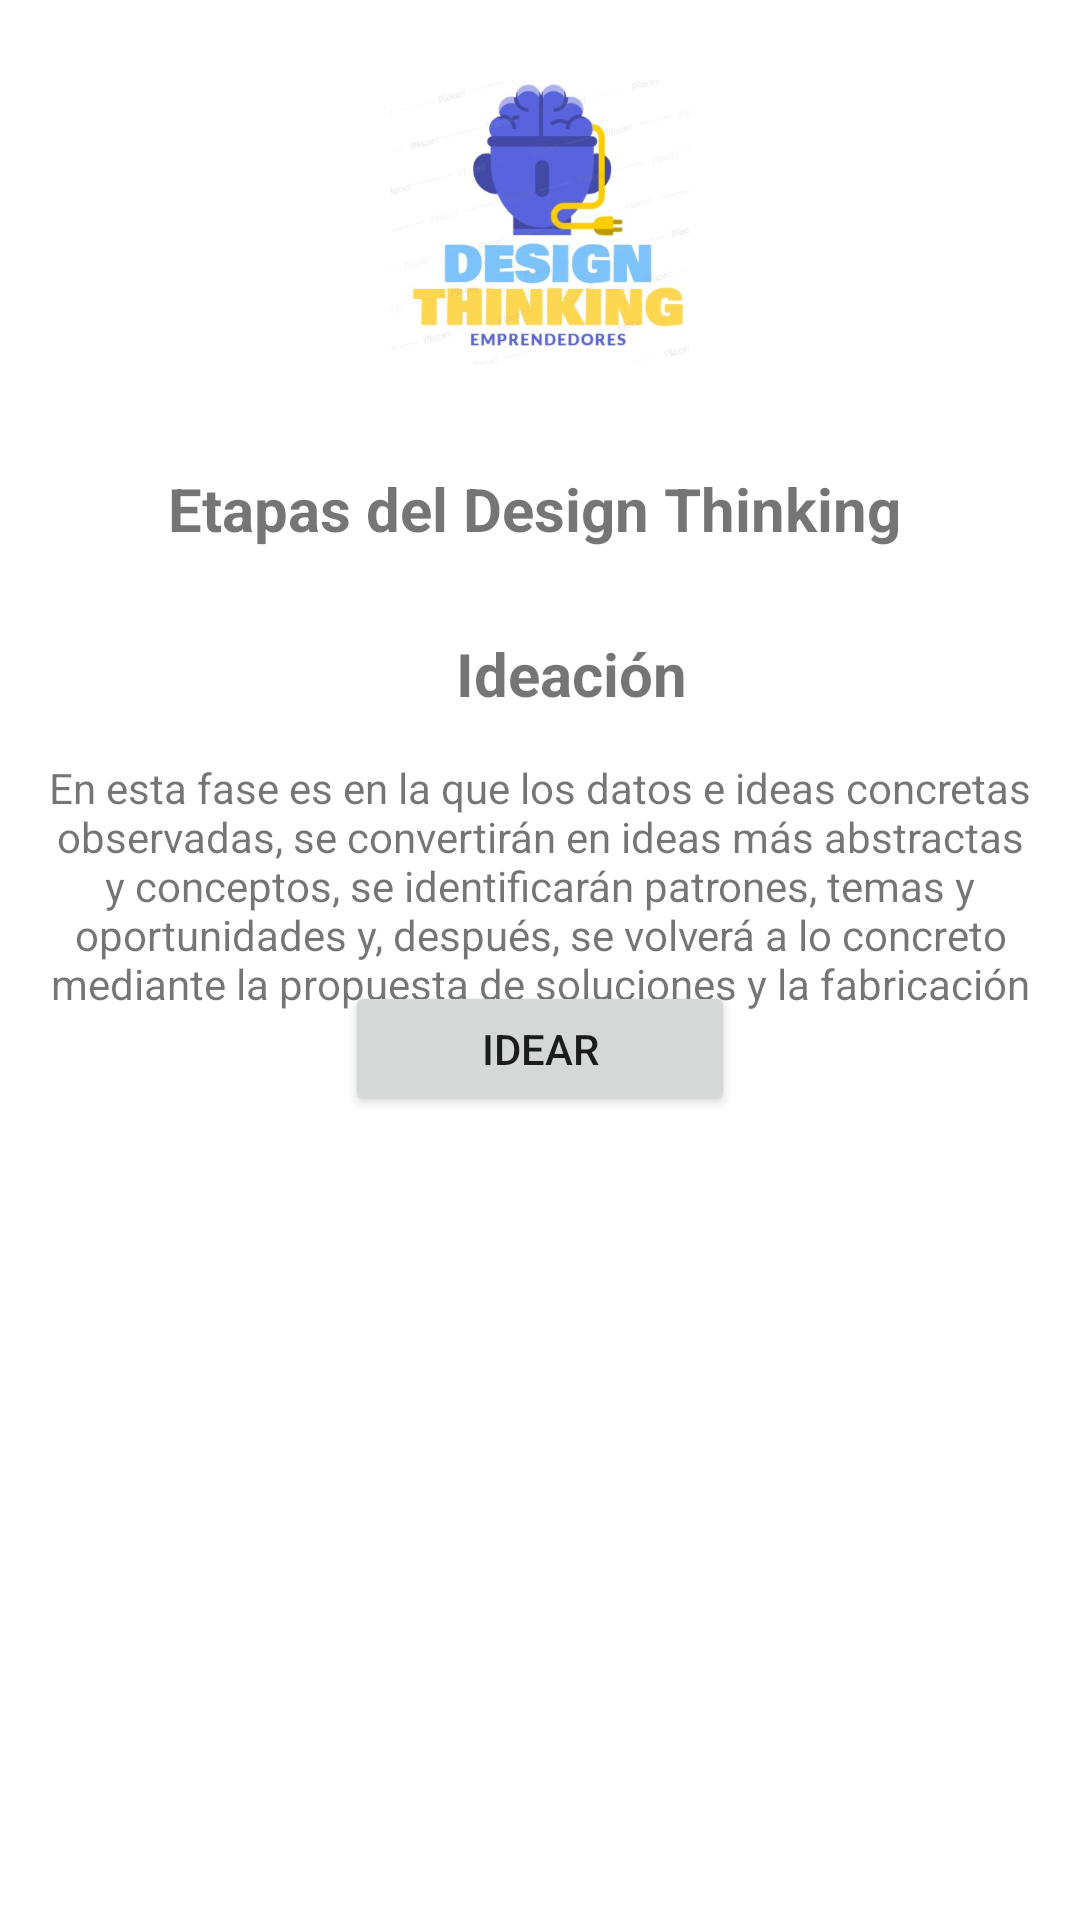

Reconstruct the res/layout file that produces this screen, plus the resources it refers to.
<!-- AndroidManifest.xml: application theme Theme.DesignThinking -->
<!-- res/layout/activity_ideacion.xml -->
<?xml version="1.0" encoding="utf-8"?>
<androidx.constraintlayout.widget.ConstraintLayout xmlns:android="http://schemas.android.com/apk/res/android"
    xmlns:app="http://schemas.android.com/apk/res-auto"
    xmlns:tools="http://schemas.android.com/tools"
    android:layout_width="match_parent"
    android:layout_height="match_parent"
    android:orientation="vertical"
    tools:context=".Principal">


    <ImageView
        android:id="@+id/ivLogo"
        android:layout_width="100dp"
        android:layout_height="100dp"
        android:layout_marginTop="24dp"
        android:contentDescription="@string/logo"
        android:src="@drawable/logo_design"
        app:layout_constraintEnd_toEndOf="parent"
        app:layout_constraintStart_toStartOf="parent"
        app:layout_constraintTop_toTopOf="parent"
        tools:ignore="MissingConstraints" />

    <TextView
        android:id="@+id/tvTextoTitulo"
        android:layout_width="288dp"
        android:layout_height="33dp"
        android:layout_marginTop="32dp"
        android:paddingStart="20dp"
        android:paddingLeft="20dp"
        android:text="@string/Texto1"
        android:textSize="20sp"
        android:textStyle="bold"
        app:layout_constraintEnd_toEndOf="parent"
        app:layout_constraintStart_toStartOf="parent"
        app:layout_constraintTop_toBottomOf="@+id/ivLogo"
        tools:ignore="MissingConstraints,RtlSymmetry" />

    <TextView
        android:id="@+id/tvTextoTitulo3"
        android:layout_width="288dp"
        android:layout_height="33dp"
        android:layout_marginTop="84dp"
        android:gravity="center"
        android:paddingStart="20dp"
        android:paddingLeft="20dp"
        android:text="@string/ideacion"
        android:textSize="20sp"
        android:textStyle="bold"
        app:layout_constraintEnd_toEndOf="parent"
        app:layout_constraintHorizontal_bias="0.504"
        app:layout_constraintStart_toStartOf="parent"
        app:layout_constraintTop_toBottomOf="@+id/ivLogo"
        tools:ignore="MissingConstraints,RtlSymmetry" />

    <TextView
        android:id="@+id/textView"
        android:layout_width="341dp"
        android:layout_height="89dp"
        android:layout_marginTop="64dp"
        android:gravity="center"
        android:text="@string/ideaciontxt"
        app:layout_constraintBottom_toBottomOf="parent"
        app:layout_constraintEnd_toEndOf="parent"
        app:layout_constraintStart_toStartOf="parent"
        app:layout_constraintTop_toBottomOf="@+id/tvTextoTitulo"
        app:layout_constraintVertical_bias="0.0" />

    <Button
        android:id="@+id/btnIdear"
        android:layout_width="130dp"
        android:layout_height="45dp"
        android:layout_marginBottom="268dp"
        android:text="Idear"
        app:layout_constraintBottom_toBottomOf="parent"
        app:layout_constraintEnd_toEndOf="parent"
        app:layout_constraintStart_toStartOf="parent"
        android:onClick="Idear"/>


</androidx.constraintlayout.widget.ConstraintLayout>
<!-- resources referenced by this layout -->
<resources>
  <!-- drawable logo_design: jpg bitmap (drawable, 25275 bytes) -->
  <string name="Texto1">Etapas del Design Thinking</string>
  <string name="ideacion">Ideación</string>
  <string name="ideaciontxt">En esta fase es en la que los datos e ideas concretas observadas, se convertirán en ideas más abstractas y conceptos, se identificarán patrones, temas y oportunidades y, después, se volverá a lo concreto mediante la propuesta de soluciones y la fabricación de prototipos</string>
  <string name="logo">logo</string>
  <style name="Theme.DesignThinking" parent="Theme.MaterialComponents.DayNight.DarkActionBar">
          
          <item name="colorPrimary">@color/purple_500</item>
          <item name="colorPrimaryVariant">@color/purple_700</item>
          <item name="colorOnPrimary">@color/white</item>
          
          <item name="colorSecondary">@color/teal_200</item>
          <item name="colorSecondaryVariant">@color/teal_700</item>
          <item name="colorOnSecondary">@color/black</item>
          
          <item name="android:statusBarColor" tools:targetApi="l">?attr/colorPrimaryVariant</item>
          
      </style>
  <color name="purple_500">#5a62db</color>
  <color name="purple_700">#1438a8</color>
  <color name="white">#FFFFFFFF</color>
  <color name="teal_200">#ffd64f</color>
  <color name="teal_700">#ffff81</color>
  <color name="black">#FF000000</color>
</resources>
